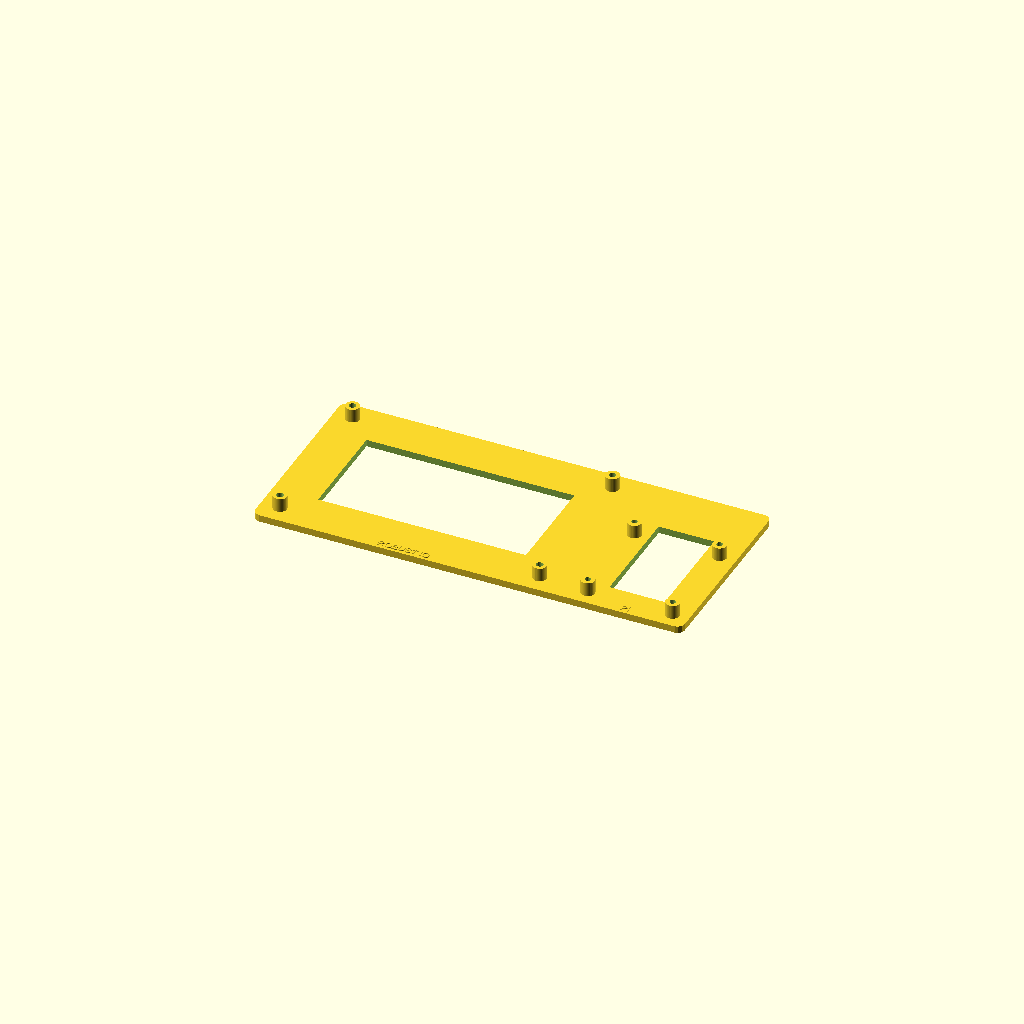
Cell 1: the model at its default parameters.
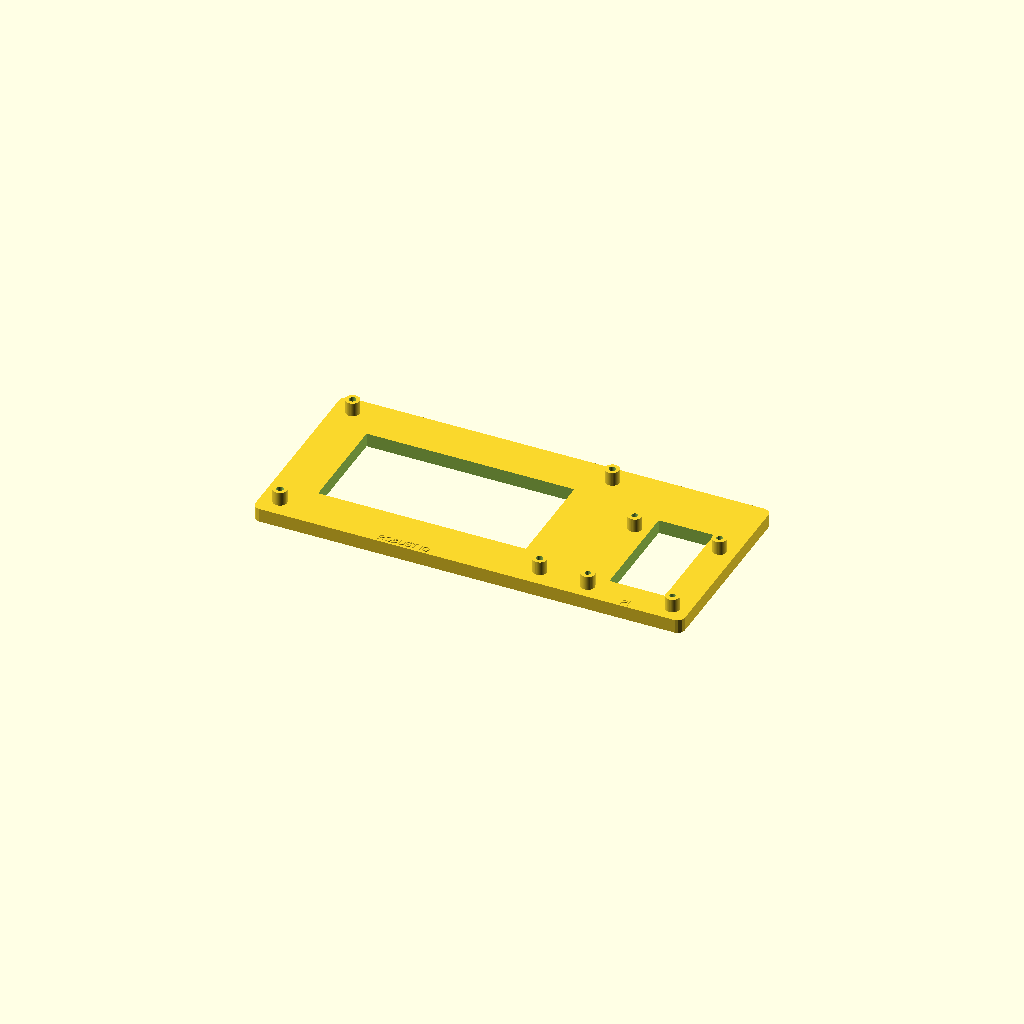
Cell 2 — plate_t set to 8, the other parameters unchanged.
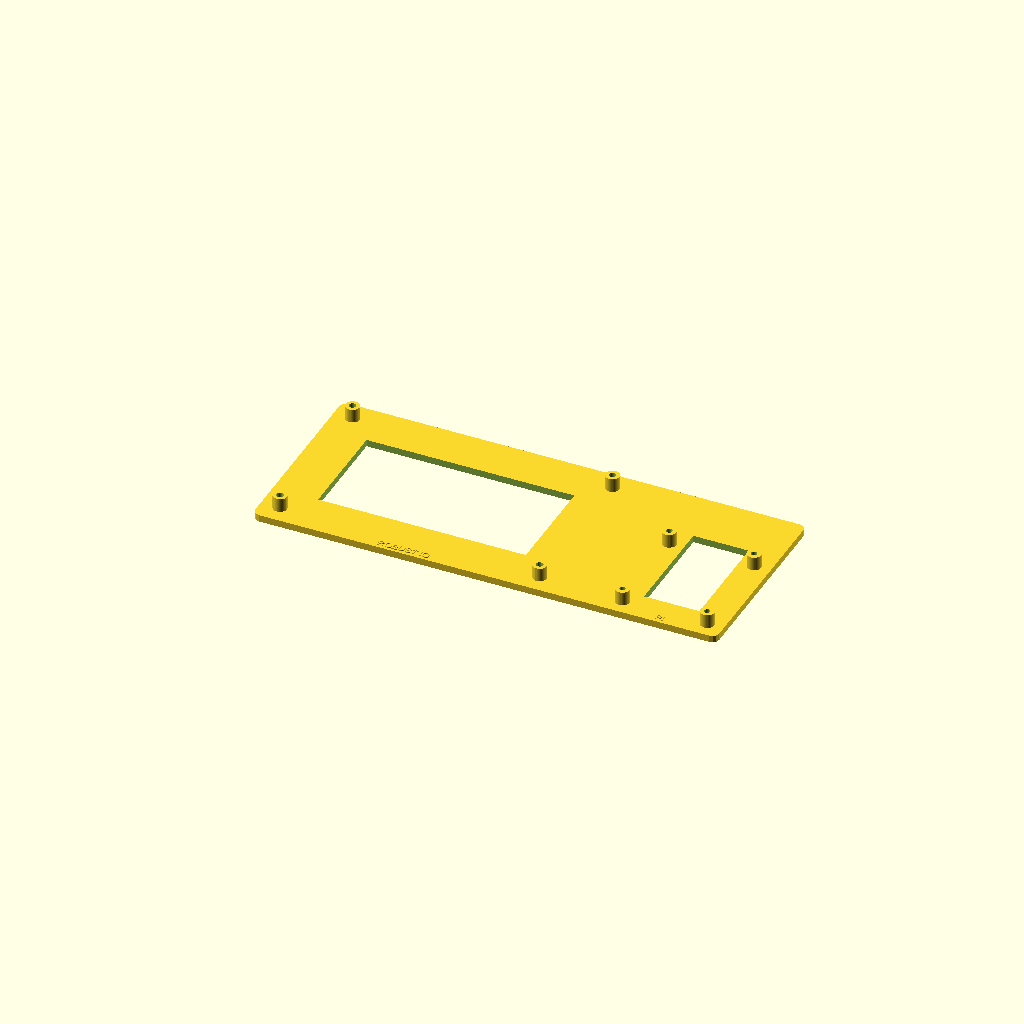
Cell 3 — gap set to 40, the other parameters unchanged.
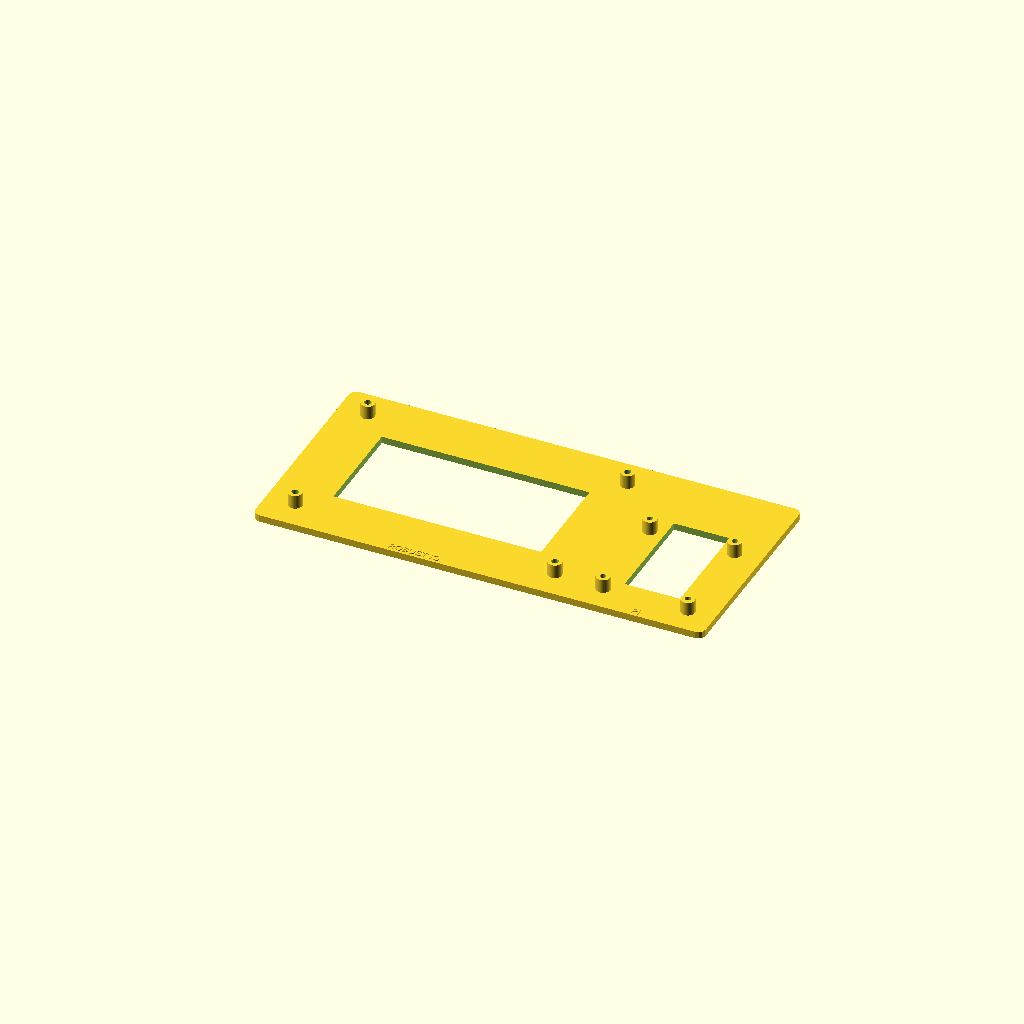
Cell 4: margin = 12 (everything else at default).
One fixed orthographic camera (rotation 55°, 0°, 25°; colour scheme Cornfield) for every cell.
The OpenSCAD source (hardware/rev-a/fixture/bench_fixture.scad):
// Robust IO bench fixture: board plus Raspberry Pi side by side on one plate.
// Pi sits to the right of the board (J1 ISP header is mid-board, J20 UART is on
// the right edge), with its 40-pin header edge toward the board so the ISP and
// UART leads stay short.
//
// Print flat. M3 and M2.5 holes are sized for heat-set inserts by default;
// set insert = false for plain screw holes (tap or self-thread).

// ---- parameters ----
insert       = true;      // heat-set inserts in the posts
plate_t      = 4;         // plate thickness
post_h       = 8;         // standoff height above the plate (board underside clearance)
gap          = 20;        // space between board edge and Pi edge
margin       = 6;         // plate overhang beyond the boards
corner_r     = 4;

// Robust IO: 160 x 100 board, 4 x M3 holes 5 mm in from each edge
rio_w = 160;  rio_h = 100;
rio_holes = [[5,5],[155,5],[5,95],[155,95]];
m3_insert_d = 4.0;  m3_screw_d = 2.5;

// Raspberry Pi 4 / 5: 85 x 56 board, 4 x M2.5 holes, 3.5 mm in, 58 x 49 pattern
pi_w = 85;   pi_h = 56;
pi_holes = [[3.5,3.5],[61.5,3.5],[3.5,52.5],[61.5,52.5]];
m25_insert_d = 3.4; m25_screw_d = 2.1;

post_d = 8;

// ---- derived ----
pi_x0 = rio_w + gap;                 // Pi left edge (Pi rotated so header edge faces the board)
plate_w = rio_w + gap + pi_h + 2*margin;   // Pi is rotated 90 deg: its 56 mm side runs along X
plate_h = max(rio_h, pi_w) + 2*margin;

module rounded_plate(w, h, t, r) {
    linear_extrude(t)
        offset(r) offset(-r) square([w, h]);
}

module post(hole_insert_d, hole_screw_d) {
    difference() {
        cylinder(d = post_d, h = plate_t + post_h, $fn = 40);
        translate([0,0,plate_t + post_h - (insert ? 6 : post_h + 1)])
            cylinder(d = insert ? hole_insert_d : hole_screw_d, h = 10, $fn = 24);
    }
}

// Pi mounted rotated 90 deg CCW about its own corner so the 40-pin header
// (along the 85 mm edge, 3.5 mm from the top-left in Pi coordinates) ends up
// facing the Robust IO board.
function pi_xy(p) = [pi_x0 + (pi_h - p[1]), p[0]];

translate([margin, margin, 0]) {
    difference() {
        translate([-margin, -margin, 0]) rounded_plate(plate_w, plate_h, plate_t, corner_r);
        // weight-saving cutouts under each board
        translate([20, 20, -1]) cube([rio_w - 40, rio_h - 40, plate_t + 2]);
        translate([pi_x0 + 12, 12, -1]) cube([pi_h - 24, pi_w - 24, plate_t + 2]);
    }
    for (p = rio_holes) translate([p[0], p[1], 0]) post(m3_insert_d, m3_screw_d);
    for (p = pi_holes)  translate([pi_xy(p)[0], pi_xy(p)[1], 0]) post(m25_insert_d, m25_screw_d);

    // label
    translate([rio_w/2, -margin + 1.5, plate_t]) linear_extrude(0.6)
        text("ROBUST IO", size = 4, halign = "center");
    translate([pi_x0 + pi_h/2, -margin + 1.5, plate_t]) linear_extrude(0.6)
        text("PI", size = 4, halign = "center");
}
Parameter table extracted from the source (name, type, default, range or options):
insert: bool, default true
plate_t: number, default 4
post_h: number, default 8
gap: number, default 20
margin: number, default 6
corner_r: number, default 4
post_d: number, default 8
